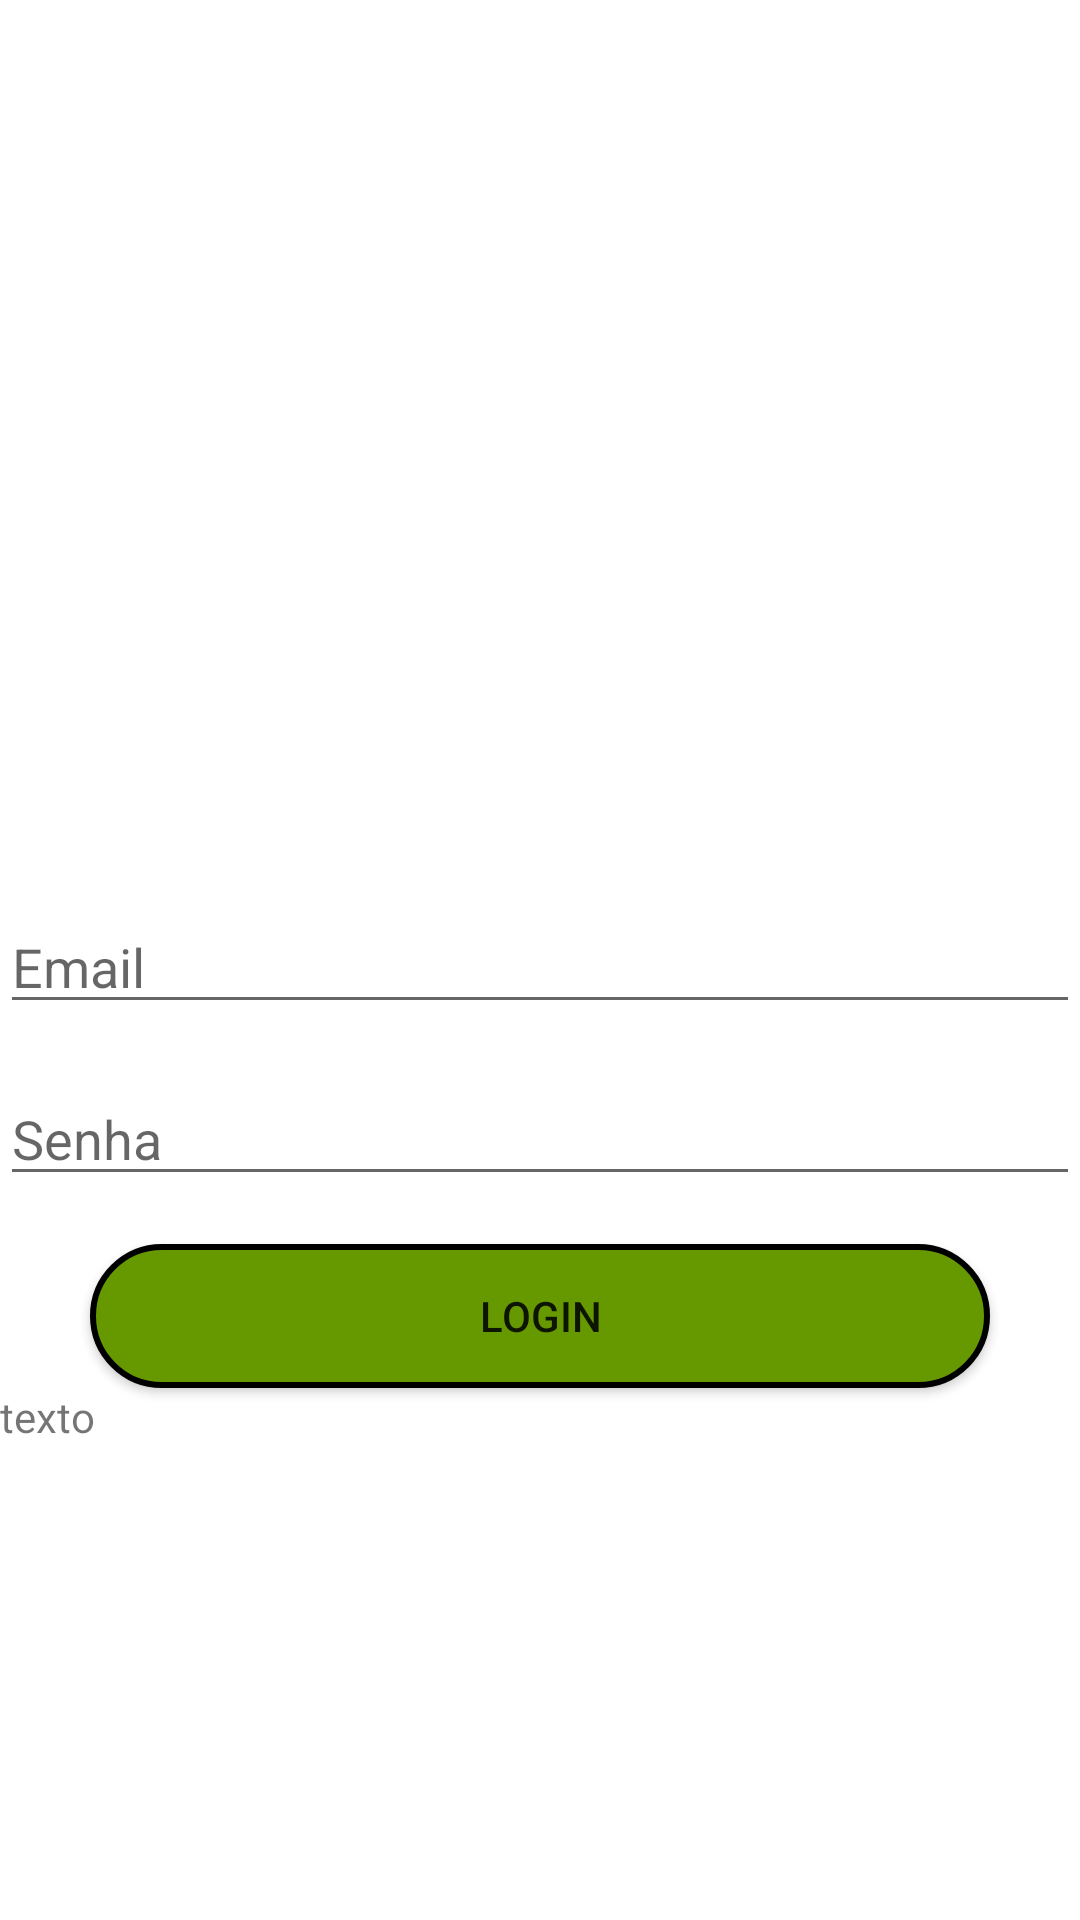

Write the Android layout XML for this screen, with the resource values it uses.
<!-- AndroidManifest.xml: application theme Theme.Aguaja -->
<!-- res/layout/activity_main.xml -->
<?xml version="1.0" encoding="utf-8"?>
<LinearLayout xmlns:android="http://schemas.android.com/apk/res/android"
    xmlns:app="http://schemas.android.com/apk/res-auto"
    xmlns:tools="http://schemas.android.com/tools"
    android:layout_width="match_parent"
    android:layout_height="match_parent"
    android:orientation="vertical"
    tools:context=".MainActivity"
    android:layout_margin="24dp">



    <EditText
        android:id="@+id/edit_email"
        android:layout_width="match_parent"
        android:layout_height="wrap_content"
        android:hint="Email"
        android:layout_marginTop="300dp"/>
    <EditText
        android:id="@+id/edit_senha"
        android:layout_width="match_parent"
        android:layout_height="wrap_content"
        android:hint="Senha"
        android:layout_marginTop="16dp"/>

    <Button
        android:id="@+id/btn_login"
        android:layout_width="300dp"
        android:layout_height="wrap_content"
        android:layout_gravity="center_horizontal"
        android:layout_marginTop="16dp"
        android:background="@drawable/button_green_main_activity"
        android:onClick="clica"
        android:text="Login" />

    <TextView
        android:id="@+id/text"
        android:layout_width="91dp"
        android:layout_height="wrap_content"
        android:text="texto" />


</LinearLayout>
<!-- resources referenced by this layout -->
<resources>
  <!-- drawable button_green_main_activity (drawable) -->
  <?xml version="1.0" encoding="utf-8"?>
  <selector xmlns:android="http://schemas.android.com/apk/res/android">
      <item>
          <shape android:shape="rectangle">
              <solid android:color="@android:color/holo_green_dark"/>
              <stroke android:color="@color/black" android:width="2dp"/>
              <corners android:radius="25dp"/>
          </shape>
      </item>
  </selector>
  <style name="Theme.Aguaja" parent="Theme.MaterialComponents.DayNight.DarkActionBar">
          
          <item name="colorPrimary">@color/purple_500</item>
          <item name="colorPrimaryVariant">@color/purple_700</item>
          <item name="colorOnPrimary">@color/white</item>
          
          <item name="colorSecondary">@color/teal_200</item>
          <item name="colorSecondaryVariant">@color/teal_700</item>
          <item name="colorOnSecondary">@color/black</item>
          
          <item name="android:statusBarColor" tools:targetApi="l">?attr/colorPrimaryVariant</item>
          
      </style>
  <!-- not gathered from this repository: default colours our renderer supplied (Android Studio template values) -->
  <color name="purple_500">#FF6200EE</color>
  <color name="purple_700">#FF3700B3</color>
  <color name="teal_200">#FF03DAC5</color>
  <color name="teal_700">#FF018786</color>
  <color name="black">#FF000000</color>
  <color name="white">#FFFFFFFF</color>
</resources>
